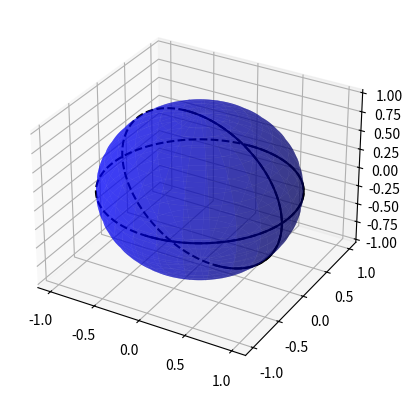

Python code for this plot:
import numpy as np
import matplotlib.pyplot as plt
from mpl_toolkits.mplot3d import Axes3D

from mpl_toolkits.mplot3d import Axes3D
import matplotlib.pyplot as plt
import numpy as np

#list_center = [(0,0,0)] # [(1,2,3),(-4,-5,6), (5,5,6)]
#list_radius = [850] # [1,2,1]
#
#def plt_sphere(list_center, list_radius):
#  for c, r in zip(list_center, list_radius):
#    ax = fig.gca(projection='3d')
#
#    # draw sphere
#    u, v = np.mgrid[0:2*np.pi:50j, 0:np.pi:50j]
#    x = r*np.cos(u)*np.sin(v)
#    y = r*np.sin(u)*np.sin(v)
#    z = r*np.cos(v)
#
#    ax.plot_surface(x-c[0], y-c[1], z-c[2], color=np.random.choice(['g','b']), alpha=0.05*np.random.random()+0.5)
#
#fig = plt.figure()
#plt_sphere(list_center, list_radius) 
#plt.show()

fig = plt.figure()
ax = fig.add_subplot(111, projection='3d')
# ax.set_aspect('equal')

u = np.linspace(0, 2 * np.pi, 100)
v = np.linspace(0, np.pi, 100)

x = 1 * np.outer(np.cos(u), np.sin(v))
y = 1 * np.outer(np.sin(u), np.sin(v))
z = 1 * np.outer(np.ones(np.size(u)), np.cos(v))
#for i in range(2):
# ax.plot_surface(x+random.randint(-5,5), y+random.randint(-5,5), z+random.randint(-5,5),  rstride=4, cstride=4, color='b', linewidth=0, alpha=0.5)

elev = 10.0
rot = 80.0 / 180 * np.pi
ax.plot_surface(x, y, z,  rstride=4, cstride=4, color='b', linewidth=0, alpha=0.5)
#calculate vectors for "vertical" circle
a = np.array([-np.sin(elev / 180 * np.pi), 0, np.cos(elev / 180 * np.pi)])
b = np.array([0, 1, 0])
b = b * np.cos(rot) + np.cross(a, b) * np.sin(rot) + a * np.dot(a, b) * (1 - np.cos(rot))
ax.plot(np.sin(u),np.cos(u),0,color='k', linestyle = 'dashed')
horiz_front = np.linspace(0, np.pi, 100)
ax.plot(np.sin(horiz_front),np.cos(horiz_front),0,color='k')
vert_front = np.linspace(np.pi / 2, 3 * np.pi / 2, 100)
ax.plot(a[0] * np.sin(u) + b[0] * np.cos(u), b[1] * np.cos(u), a[2] * np.sin(u) + b[2] * np.cos(u),color='k', linestyle = 'dashed')
ax.plot(a[0] * np.sin(vert_front) + b[0] * np.cos(vert_front), b[1] * np.cos(vert_front), a[2] * np.sin(vert_front) + b[2] * np.cos(vert_front),color='k')

# ax.view_init(elev = elev, azim = 0)


plt.show()
